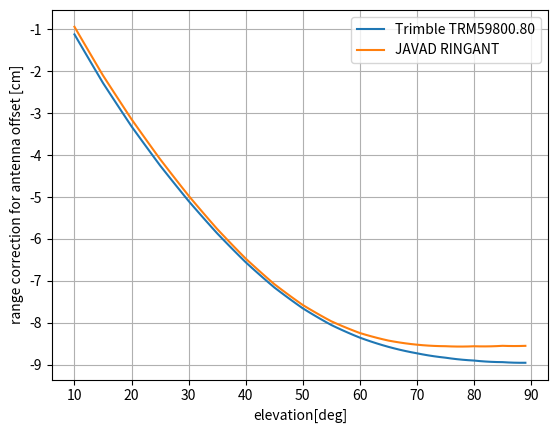

The script that saved this image:
# -*- coding: utf-8 -*-
"""
Created on Mon Nov 23 20:10:51 2020

[redacted]
"""

from enum import IntEnum,Enum
from math import floor,sin,cos,sqrt,asin,atan2
import numpy as np
from copy import deepcopy
from scipy.interpolate import interp1d
#import datetime as dt

gpst0=[1980,1,6,0,0,0]


class rCST():
    CLIGHT=299792458.0
    MU_GPS=3.9860050E14
    MU_GAL=3.986004418E14
    GME=3.986004415E+14
    GMS=1.327124E+20
    GMM=4.902801E+12
    OMGE=7.2921151467E-5
    OMGE_GAL=7.2921151467E-5
    RE_WGS84=6378137.0
    FE_WGS84=(1.0/298.257223563)
    AU=149597870691.0
    D2R=0.017453292519943295
    AS2R=D2R/3600.0
    DAY_SEC=86400.0    
    CENTURY_SEC=DAY_SEC*36525.0

class uGNSS(IntEnum):
    GPS=0;SBS=1;GAL=2;BDS=3;QZS=5;GLO=6;GNSSMAX=7
    GPSMAX=32;GALMAX=36;BDSMAX=63;QZSMAX=10;
    GLOMAX=24;SBSMAX=24
    NONE=-1
    MAXSAT=GPSMAX+GLOMAX+GALMAX+BDSMAX+QZSMAX

class uSIG(IntEnum):
    GPS_L1CA=0;GPS_L2W=2;GPS_L2CL=3;GPS_L2CM=4;GPS_L5Q=6
    SBS_L1CA=0
    GAL_E1C=0;GAL_E1B=1;GAL_E5BI=5;GAL_E5BQ=6
    BDS_B1ID1=0;BDS_B1ID2=1;BDS_B2ID1=2;BDS_B2ID2=3
    QZS_L1CA=0;QZS_L1S=1;QZS_L2CM=4;QZS_L2CL=5
    GLO_L1OF=0;GLO_L2OF=2
    NONE=-1
    SIGMAX=7

class rSIG(IntEnum):
    NONE=0;L1C=1;L1X=2;L1W=3;L2L=4;L2X=5;L2W=6;L5Q=7;L5X=8;L7Q=9;L7X=10
    SIGMAX=16

class gtime_t():
    def __init__(self,time=0,sec=0.0):
        self.time=time
        self.sec=sec

class Obs():
    def __init__(self):
        self.nm=0
        self.t=gtime_t()
        self.P=[]
        self.L=[]
        self.data=[]
        self.sat=[]

class Eph():
    sat=0;iode=0;iodc=0
    af0=0.0;af1=0.0;af2=0.0
    toc=0;toe=0;tot=0;week=0
    crs=0.0;crc=0.0;cus=0.0;cus=0.0;cis=0.0;cic=0.0
    e=0.0;i0=0.0;A=0.0;deln=0.0;M0=0.0;OMG0=0.0
    OMGd=0.0;omg=0.0;idot=0.0;tgd=0.0;tgd_b=0.0
    sva=0;health=0;fit=0
    toes=0
    
    def __init__(self,sat=0):
        self.sat=sat

class Nav():
    def __init__(self):
        self.eph=[]
        self.ion=np.array([
            [0.1118E-07,-0.7451E-08,-0.5961E-07, 0.1192E-06],
            [0.1167E+06,-0.2294E+06,-0.1311E+06, 0.1049E+07]])
        self.elmin=np.deg2rad(15.0)
        self.tidecorr=False
        self.nf=2
        self.excl_sat=[]
        self.freq=[1.57542e9,1.22760e9,1.17645e9,1.20714e9]
        self.rb=[0,0,0] # base station position in ECEF [m]
        self.gnss_t=[uGNSS.GPS]
        #self.gnss_t=[uGNSS.GPS,uGNSS.GAL,uGNSS.QZS]

        # antenna type:  JAVAD RINGANT SCIT
        self.ant_pcv=[[+0.00,-0.38,-1.46,-3.06,-4.94,-6.81,-8.45,-9.66,-10.31,-10.35,
                      -9.77,-8.62,-6.97,-4.85,-2.22,+1.11,+5.45,+11.03,+17.84],
                     [+0.00,-0.16,-0.60,-1.26,-2.06,-2.91,-3.77,-4.57,-5.21,-5.54,
                      -5.43,-4.81,-3.69,-2.21,-0.46,+1.58,+4.16,+7.70,+12.53],
                     [+0.00,-0.16,-0.60,-1.26,-2.06,-2.91,-3.77,-4.57,-5.21,-5.54,
                      -5.43,-4.81,-3.69,-2.21,-0.46,+1.58,+4.16,+7.70,+12.53]]
        self.ant_pco=[+85.44, +115.05, +115.05]
        
        # antenna type: TRM59800.80     NONE [mm] 0:5:90 [deg]
        self.ant_pcv_b=[[+0.00,-0.22,-0.86,-1.87,-3.17,-4.62,-6.03,-7.21,-7.98,
                      -8.26,-8.02,-7.32,-6.20,-4.65,-2.54,+0.37,+4.34,+9.45,+15.42],
                     [+0.00,-0.14,-0.53,-1.13,-1.89,-2.74,-3.62,-4.43,-5.07,
                      -5.40,-5.32,-4.79,-3.84,-2.56,-1.02,+0.84,+3.24,+6.51,+10.84],
                     [+0.00,-0.14,-0.53,-1.13,-1.89,-2.74,-3.62,-4.43,-5.07,
                      -5.40,-5.32,-4.79,-3.84,-2.56,-1.02,+0.84,+3.24,+6.51,+10.84]]
        self.ant_pco_b=[+89.51,+117.13,+117.13]

def leaps(tgps):
    return -18.0

def epoch2time(ep):
    doy=[1,32,60,91,121,152,182,213,244,274,305,335]
    time=gtime_t()
    year=int(ep[0]);mon=int(ep[1]);day=int(ep[2])
    
    if year<1970 or 2099<year or mon<1 or 12<mon:
        return time
    days=(year-1970)*365+(year-1969)//4+doy[mon-1]+day-2
    if year%4==0 and mon>=3:
        days+=1
    sec=int(ep[5])
    time.time=days*86400+int(ep[3])*3600+int(ep[4])*60+sec
    time.sec=ep[5]-sec
    return time

def gpst2utc(tgps,leaps=-18):
    #tutc=tgps+dt.timedelta(seconds=leaps(tgps))
    tutc=timeadd(tgps,leaps)
    return tutc

def timeadd(t:gtime_t,sec):
    tr=deepcopy(t)
    tr.sec+=sec
    tt=floor(tr.sec)
    tr.time+=int(tt)
    tr.sec-=tt
    return tr

def timediff(t1:gtime_t,t2:gtime_t):
    dt=t1.time-t2.time
    dt+=t1.sec-t2.sec
    return dt

def gpst2time(week,tow):
    t=epoch2time(gpst0)
    if tow<-1e9 or 1e9<tow:
        tow=0.0
    t.time+=86400*7*week+int(tow)
    t.sec=tow-int(tow)
    #t=dt.datetime(1980,1,6)+dt.timedelta(weeks=week,seconds=tow)
    return t

def time2gpst(t:gtime_t):
    t0=epoch2time(gpst0)
    sec=t.time-t0.time
    week=int(sec/(86400*7))
    tow=sec-week*86400*7+t.sec
    
    #dts=(t-dt.datetime(1980,1,6)).total_seconds()
    #week=int(dts)//604800
    #tow=dts-week*604800
    return week,tow

def time2epoch(t):
    mday=[31,28,31,30,31,30,31,31,30,31,30,31,31,28,31,30,31,30,31,31,30,31,30,31,
          31,29,31,30,31,30,31,31,30,31,30,31,31,28,31,30,31,30,31,31,30,31,30,31]

    days=int(t.time/86400)
    sec=int(t.time-days*86400)
    day=days%1461
    for mon in range(48):
        if day>=mday[mon]:
            day-=mday[mon]
        else:
            break
    ep=[0,0,0,0,0,0]
    ep[0]=1970+days//1461*4+mon//12
    ep[1]=mon%12+1
    ep[2]=day+1
    ep[3]=sec//3600
    ep[4]=sec%3600//60
    ep[5]=sec%60+t.sec
    return ep
    
def time2doy(t):
    ep=time2epoch(t)
    ep[1]=ep[2]=1.0;ep[3]=ep[4]=ep[5]=0.0
    return timediff(t,epoch2time(ep))/86400+1

def prn2sat(sys,prn):
    if sys==uGNSS.GPS:
        sat=prn
    elif sys==uGNSS.GLO:
        sat=prn+uGNSS.GPSMAX
    elif sys==uGNSS.GAL:
        sat=prn+uGNSS.GPSMAX+uGNSS.GLOMAX
    elif sys==uGNSS.BDS:
        sat=prn+uGNSS.GPSMAX+uGNSS.GLOMAX+uGNSS.GALMAX
    elif sys==uGNSS.QZS:
        sat=prn-192+uGNSS.GPSMAX+uGNSS.GLOMAX+uGNSS.GALMAX+uGNSS.BDSMAX            
    else:
        sat=0
    return sat

def sat2prn(sat):
    if sat>uGNSS.GPSMAX+uGNSS.GLOMAX+uGNSS.GALMAX+uGNSS.BDSMAX:
        prn=sat-(uGNSS.GPSMAX+uGNSS.GLOMAX+uGNSS.GALMAX+uGNSS.BDSMAX)+192
        sys=uGNSS.QZS
    elif sat>uGNSS.GPSMAX+uGNSS.GLOMAX+uGNSS.GALMAX:
        prn=sat-(uGNSS.GPSMAX+uGNSS.GLOMAX+uGNSS.GALMAX)
        sys=uGNSS.BDS
    elif sat>uGNSS.GPSMAX+uGNSS.GLOMAX:
        prn=sat-(uGNSS.GPSMAX+uGNSS.GLOMAX)
        sys=uGNSS.GAL
    elif sat>uGNSS.GPSMAX:
        prn=sat-uGNSS.GPSMAX
        sys=uGNSS.GLO
    else:
        prn=sat
        sys=uGNSS.GPS
    return (sys,prn)

def sat2id(sat):
    id=[]
    sys,prn=sat2prn(sat)
    gnss_tbl='GSECIJR'
    if sys==uGNSS.QZS:
        prn-=192
    id='%s%02d' %(gnss_tbl[sys],prn)
    return id

def vnorm(r):
    return r/np.linalg.norm(r)

def geodist(rs,rr):
    e=rs-rr
    r=np.linalg.norm(e)
    e=e/r
    r+=rCST.OMGE*(rs[0]*rr[1]-rs[1]*rr[0])/rCST.CLIGHT
    return r,e

# TBD
def dops_h(H):
    Qinv=np.linalg.inv(np.dot(H.T,H))
    dop=np.diag(Qinv)
    hdop=dop[0]+dop[1] # TBD
    vdop=dop[2] # TBD
    pdop=hdop+vdop;gdop=pdop+dop[3]
    dop=np.array([gdop,pdop,hdop,vdop])
    return dop

def dops(az,el,elmin=0):
    nm=az.shape[0]
    H=np.zeros((nm,4))
    n=0
    for i in range(nm):
        if el[i]<elmin:
            continue
        cel=cos(el[i]);sel=sin(el[i])
        H[n,0]=cel*sin(az[i])
        H[n,1]=cel*cos(az[i])
        H[n,2]=sel
        H[n,3]=1
        n+=1
    if n<4:
        return None
    Qinv=np.linalg.inv(np.dot(H.T,H))
    dop=np.diag(Qinv)
    hdop=dop[0]+dop[1] # TBD
    vdop=dop[2] # TBD
    pdop=hdop+vdop;gdop=pdop+dop[3]
    dop=np.array([gdop,pdop,hdop,vdop])
    return dop        


def xyz2enu(pos):
    sp=sin(pos[0]);cp=cos(pos[0]);
    sl=sin(pos[1]);cl=cos(pos[1]);
    E=np.array([[-sl,cl,0],
                [-sp*cl,-sp*sl,cp],
                [cp*cl,cp*sl,sp]])
    return E

def ecef2pos(r):
    e2=rCST.FE_WGS84*(2-rCST.FE_WGS84)
    r2=r[0]**2+r[1]**2
    v=rCST.RE_WGS84
    z=r[2]
    while True:
        zk=z
        sp=z/np.sqrt(r2+z**2)
        v=rCST.RE_WGS84/np.sqrt(1-e2*sp**2)
        z=r[2]+v*e2*sp
        if np.fabs(z-zk)<1e-4:
            break
    pos=np.array([np.arctan(z/np.sqrt(r2)),
                  np.arctan2(r[1],r[0]),
                  np.sqrt(r2+z**2)-v])
    return pos

def pos2ecef(pos):
    s_p=sin(pos[0]);c_p=cos(pos[0])
    s_l=sin(pos[1]);c_l=cos(pos[1])
    e2=rCST.FE_WGS84*(2.0-rCST.FE_WGS84)
    v=rCST.RE_WGS84/sqrt(1.0-e2*s_p**2)
    r=np.array([(v+pos[2])*c_p*c_l,
                (v+pos[2])*c_p*s_l,
                (v*(1.0-e2)+pos[2])*s_p])
    return r

def ecef2enu(pos,r):
    E=xyz2enu(pos)
    e=E@r
    return e

def satazel(pos,e):
    enu=ecef2enu(pos,e)
    az=atan2(enu[0],enu[1])
    el=asin(enu[2])
    return az,el

def ionmodel(t,pos,az,el,ion=None):
    psi=0.0137/(el/np.pi+0.11)-0.022
    phi=pos[0]/np.pi+psi*cos(az)
    phi=np.max((-0.416,np.min((0.416,phi))))
    lam=pos[1]/np.pi+psi*sin(az)/cos(phi*np.pi)
    phi+=0.064*cos((lam-1.617)*np.pi)
    week,tow=time2gpst(t)
    tt=43200.0*lam+tow # local time
    tt-=np.floor(tt/86400)*86400
    f=1.0+16.0*np.power(0.53-el/np.pi,3.0) # slant factor
    
    h=[1,phi,phi**2,phi**3]
    amp=np.dot(h,ion[0,:])
    per=np.dot(h,ion[1,:])
    if amp<0:
        amp=0
    if per<72000.0:
        per=72000.0
    x=2.0*np.pi*(tt-50400.0)/per
    if np.abs(x)<1.57:
        v=5e-9+amp*(1.0+x*x*(-0.5+x*x/24.0))
    else:
        v=5e-9
    diono=rCST.CLIGHT*f*v
    return diono

def interpc(coef,lat):
    i=int(lat/15.0)
    if i<1:
        return coef[:,0]
    elif i>4:
        return coef[:,4]
    d=lat/15.0-i
    return coef[:,i-1]*(1.0-d)+coef[:,i]*d

def antmodel(nav,el=0,nf=2,rtype=1):
    sE=sin(el)
    za=90-np.rad2deg(el)
    za_t=np.arange(0,90.1,5)
    dant=np.zeros(nf)
    if rtype==1: # for rover
        pcv_t=nav.ant_pcv
        pco_t=nav.ant_pco
    else: # for base
        pcv_t=nav.ant_pcv_b
        pco_t=nav.ant_pco_b
    for f in range(nf):
        pcv=np.interp(za,za_t,pcv_t[f])
        pco=-pco_t[f]*sE
        dant[f]=(pco+pcv)*1e-3
    return dant        
    
def mapf(el,a,b,c):
    sinel=np.sin(el)
    return (1.0+a/(1.0+b/(1.0+c)))/(sinel+(a/(sinel+b/(sinel+c))))

def tropmapf(t,pos,el):
    if pos[2]<-1e3 or pos[2]>20e3 or el<=0.0:
        return 0.0,0.0
    coef = np.array([
        [1.2769934E-3, 1.2683230E-3, 1.2465397E-3, 1.2196049E-3, 1.2045996E-3],
        [2.9153695E-3, 2.9152299E-3, 2.9288445E-3, 2.9022565E-3, 2.9024912E-3],
        [62.610505E-3, 62.837393E-3, 63.721774E-3, 63.824265E-3, 64.258455E-3],
        [0.0000000E-0, 1.2709626E-5, 2.6523662E-5, 3.4000452E-5, 4.1202191E-5],
        [0.0000000E-0, 2.1414979E-5, 3.0160779E-5, 7.2562722E-5, 11.723375E-5],
        [0.0000000E-0, 9.0128400E-5, 4.3497037E-5, 84.795348E-5, 170.37206E-5],
        [5.8021897E-4, 5.6794847E-4, 5.8118019E-4, 5.9727542E-4, 6.1641693E-4],
        [1.4275268E-3, 1.5138625E-3, 1.4572752E-3, 1.5007428E-3, 1.7599082E-3],
        [4.3472961E-2, 4.6729510E-2, 4.3908931E-2, 4.4626982E-2, 5.4736038E-2],
        ])
    aht=[2.53E-5, 5.49E-3, 1.14E-3]
    lat=np.rad2deg(pos[0]);hgt=pos[2]
    y=(time2doy(t)-28.0)/365.25
    if lat<0.0:
        y+=0.5
    cosy=np.cos(2.0*np.pi*y)
    lat=np.abs(lat)
    c=interpc(coef,lat)
    ah=c[0:3]-c[3:6]*cosy
    aw=c[6:9]
    dm=(1.0/np.sin(el)-mapf(el,aht[0],aht[1],aht[2]))*hgt*1e-3
    mapfh=mapf(el,ah[0],ah[1],ah[2])+dm
    mapfw=mapf(el,aw[0],aw[1],aw[2])
    return mapfh,mapfw

def tropmodel(t,pos,el=np.pi/2,humi=0.7):
    hgt=pos[2]
    
    # standard atmosphere
    pres=1013.25*np.power(1-2.2557e-5*hgt,5.2568)
    temp=15.0-6.5e-3*hgt+273.16
    e=6.108*humi*np.exp((17.15*temp-4684.0)/(temp-38.45))
    # saastamoinen
    z=np.pi/2.0-el
    trop_hs=0.0022768*pres/(1.0-0.00266*np.cos(2*pos[0])-0.00028e-3*hgt)
    trop_wet=0.002277*(1255.0/temp+0.05)*e
    return trop_hs,trop_wet,z

if __name__ == '__main__':
    import matplotlib.pyplot as plt
    
    t=epoch2time([2021,3,19,12,0,0])
    ep=time2epoch(t)
    #t=gpst2time(2151,554726)
    week,tow=time2gpst(t)
    t1=timeadd(t,300)
    
    nav=Nav()
        
    el_t=np.arange(10,90)
    nf=2
    ofst_r=np.zeros((len(el_t),nf))
    ofst_b=np.zeros((len(el_t),nf))
    for k,el in enumerate(el_t):
        ofst_r[k,:]=antmodel(nav,np.deg2rad(el),nf,1)
        ofst_b[k,:]=antmodel(nav,np.deg2rad(el),nf,0)
        
    plt.figure()
    plt.plot(el_t,ofst_b[:,0]*100,label='Trimble TRM59800.80')
    plt.plot(el_t,ofst_r[:,0]*100,label='JAVAD RINGANT')
    plt.grid()
    plt.legend()
    plt.xlabel('elevation[deg]')
    plt.ylabel('range correction for antenna offset [cm]')
    